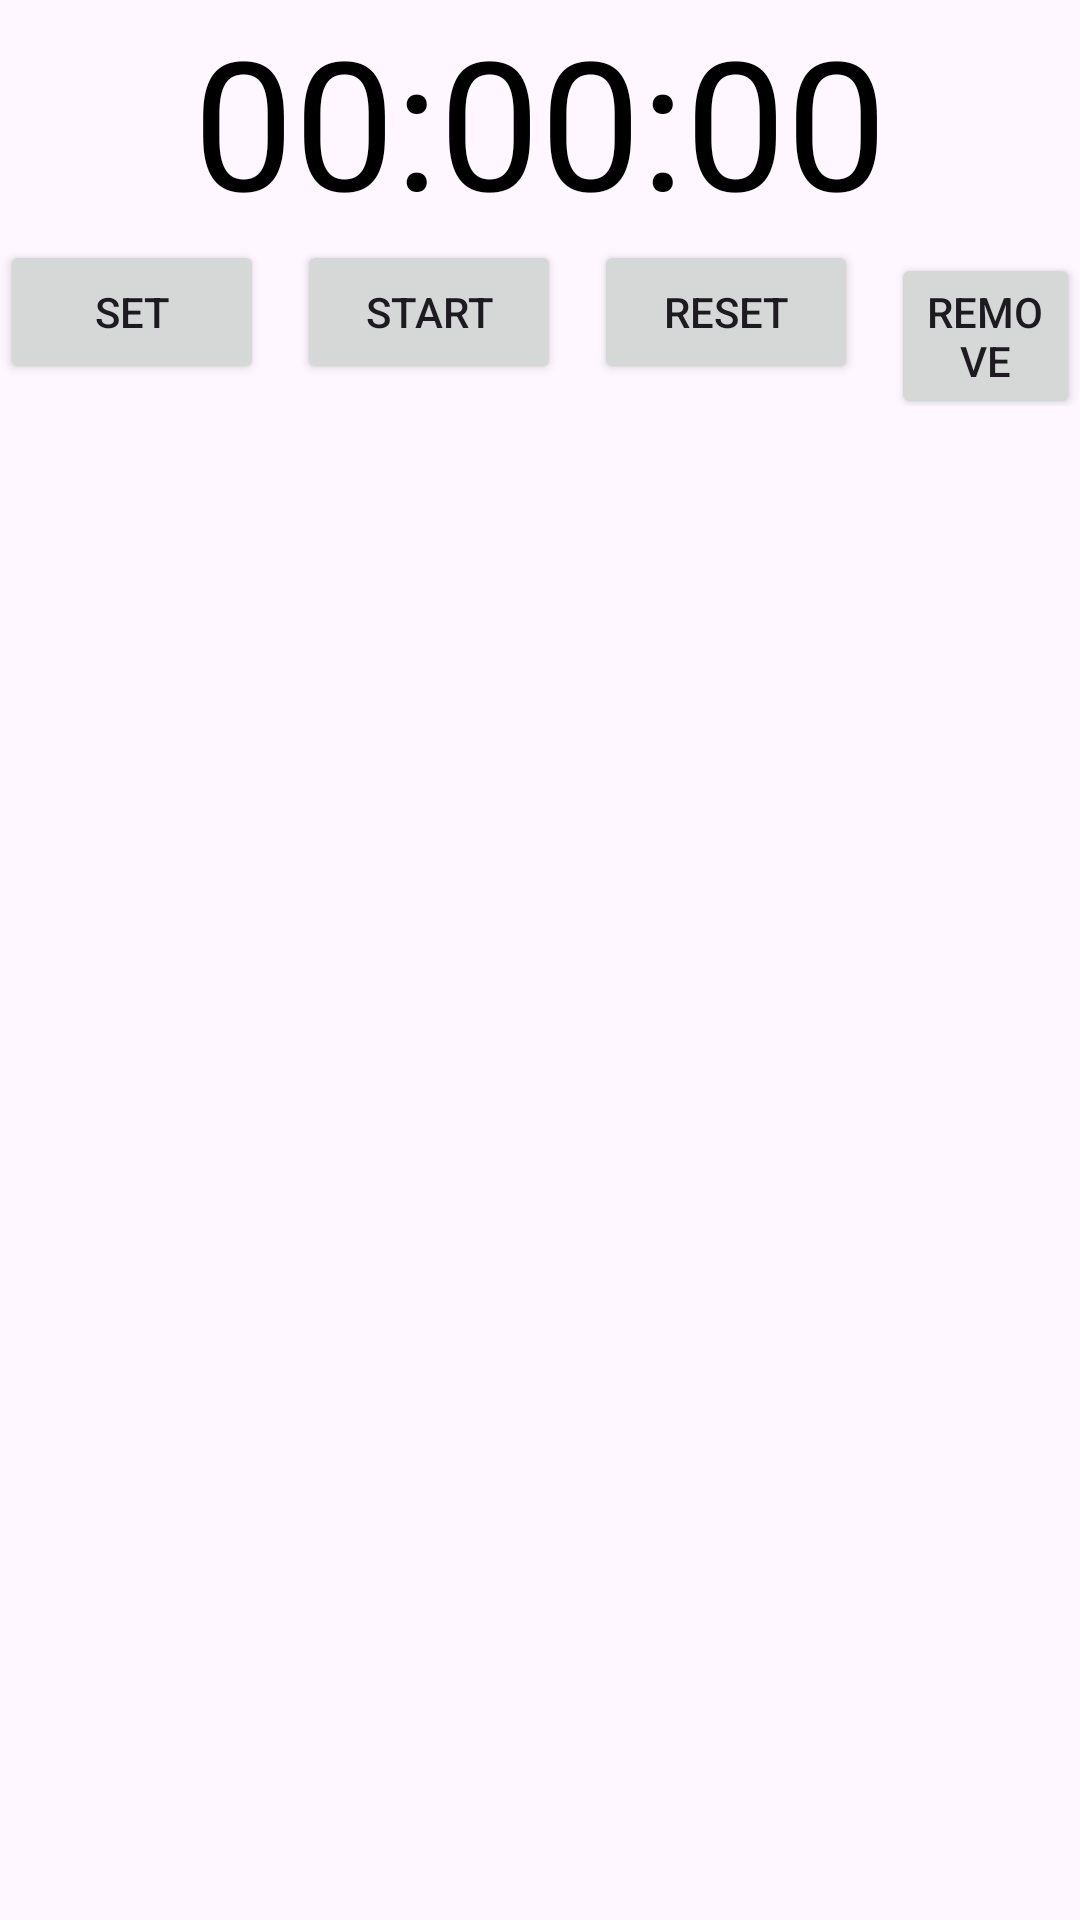

This screen was rendered from an Android layout file. Write that file and the resources it references.
<!-- AndroidManifest.xml: application theme Theme.UltimateTimer -->
<!-- res/layout/layout_timer.xml -->
<?xml version="1.0" encoding="utf-8"?>
<LinearLayout xmlns:android="http://schemas.android.com/apk/res/android"
    android:layout_width="match_parent"
    android:layout_height="match_parent"
    android:orientation="vertical">

    <TextView
        android:id="@+id/txt_countdown"
        android:layout_width="wrap_content"
        android:layout_height="wrap_content"
        android:layout_gravity="center"
        android:text="00:00:00"
        android:textColor="@android:color/black"
        android:textSize="60sp" />

    <LinearLayout
        android:layout_width="wrap_content"
        android:layout_height="wrap_content"
        android:orientation="horizontal"
        android:layout_gravity="center">

        <Button
            android:id="@+id/btn_set"
            android:layout_width="wrap_content"
            android:layout_height="wrap_content"
            android:text="Set" />

        <Button
            android:id="@+id/btn_start_stop"
            android:layout_width="wrap_content"
            android:layout_height="wrap_content"
            android:layout_marginStart="11dp"
            android:text="start" />

        <Button
            android:id="@+id/btn_reset"
            android:layout_width="wrap_content"
            android:layout_height="wrap_content"
            android:layout_marginStart="11dp"
            android:text="reset" />

        <Button
            android:id="@+id/btn_remove_timer"
            android:layout_width="wrap_content"
            android:layout_height="wrap_content"
            android:layout_marginStart="11dp"
            android:text="Remove" />

    </LinearLayout>

</LinearLayout>
<!-- resources referenced by this layout -->
<resources>
  <style name="Theme.UltimateTimer" parent="Base.Theme.UltimateTimer" />
  <style name="Base.Theme.UltimateTimer" parent="Theme.Material3.DayNight.NoActionBar">
          
          
      </style>
</resources>
